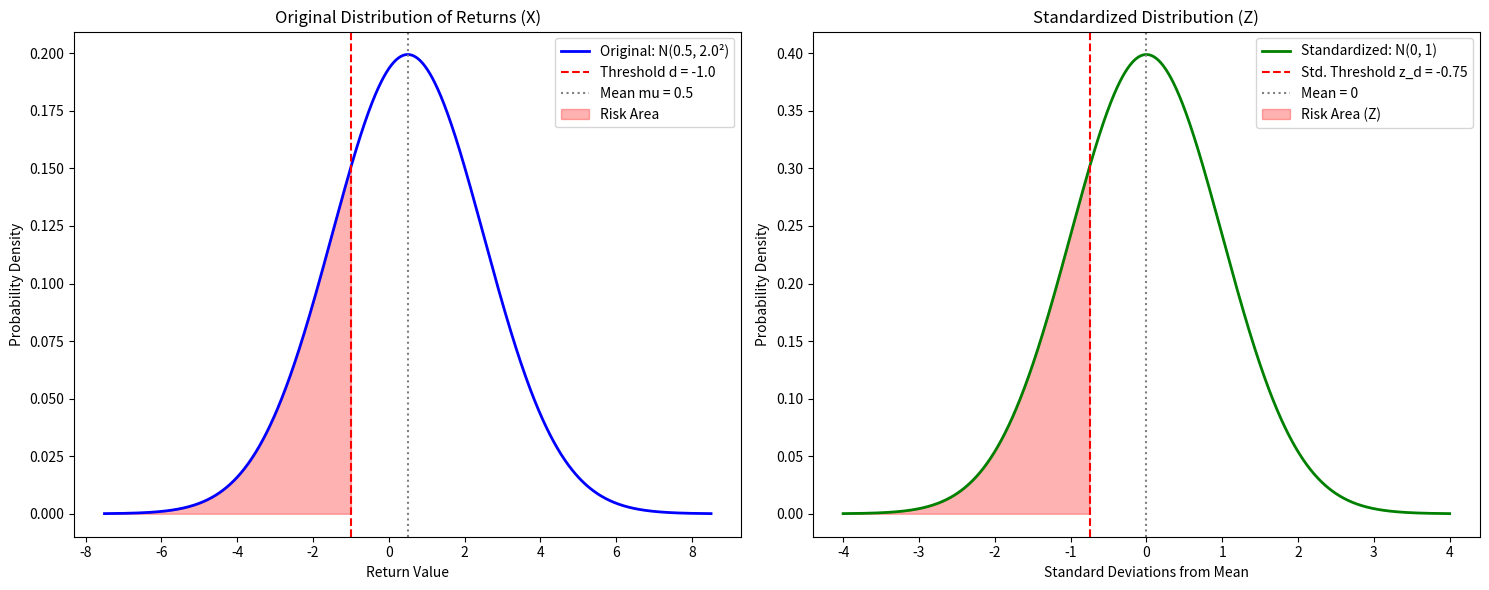

Here is the Python script that generated this plot:
import numpy as np
import matplotlib.pyplot as plt
from scipy.stats import norm

# --------------------------------------------------
# Step 1: Set the distribution of returns
# --------------------------------------------------
# mu: Expected return, representing the center of the distribution.
# sigma: Volatility, representing the risk or uncertainty.
mu = 0.5
sigma = 2.0

# --------------------------------------------------
# Step 2: Choose a threshold on the original return scale
# --------------------------------------------------
# d: The critical threshold. In credit risk, this can represent a "Default Point".
d = -1.0

# --------------------------------------------------
# Step 3: Standardize the threshold
# --------------------------------------------------
# Standardization formula: Z = (X - mu) / sigma
# Subtracting mu shifts the center to 0; dividing by sigma scales the units.
z_d = (d - mu) / sigma

# --------------------------------------------------
# Step 4: Build the original density (X)
# --------------------------------------------------
# Create a grid of x-values around the mean
x = np.linspace(mu - 4*sigma, mu + 4*sigma, 1000)
pdf_x = norm.pdf(x, loc=mu, scale=sigma)

# --------------------------------------------------
# Step 5: Build the standardized density (Z)
# --------------------------------------------------
# Create a grid for the standard normal variable Z ~ N(0, 1)
z = np.linspace(-4, 4, 1000)
pdf_z = norm.pdf(z, loc=0, scale=1)

# --------------------------------------------------
# Step 6: Compute probabilities (Left-tail)
# --------------------------------------------------
# Calculate the probability of returns being below the threshold (P(X <= d))
p_left_original = norm.cdf(d, loc=mu, scale=sigma)
p_left_standardized = norm.cdf(z_d, loc=0, scale=1)

# --------------------------------------------------
# Step 7 & 8: Visualization
# --------------------------------------------------
fig, (ax1, ax2) = plt.subplots(1, 2, figsize=(15, 6))

# Plot 1: Original Distribution X ~ N(mu, sigma^2)
ax1.plot(x, pdf_x, label=f'Original: N({mu}, {sigma}²)', color='blue', lw=2)
ax1.axvline(d, color='red', linestyle='--', label=f'Threshold d = {d}')
ax1.axvline(mu, color='gray', linestyle=':', label=f'Mean mu = {mu}')
# Shade the risky region (Left tail)
x_fill = np.linspace(mu - 4*sigma, d, 100)
ax1.fill_between(x_fill, norm.pdf(x_fill, mu, sigma), color='red', alpha=0.3, label='Risk Area')
ax1.set_title("Original Distribution of Returns (X)")
ax1.set_xlabel("Return Value")
ax1.set_ylabel("Probability Density")
ax1.legend()

# Plot 2: Standardized Distribution Z ~ N(0, 1)
ax2.plot(z, pdf_z, label='Standardized: N(0, 1)', color='green', lw=2)
ax2.axvline(z_d, color='red', linestyle='--', label=f'Std. Threshold z_d = {z_d:.2f}')
ax2.axvline(0, color='gray', linestyle=':', label='Mean = 0')
# Shade the risky region (Left tail)
z_fill = np.linspace(-4, z_d, 100)
ax2.fill_between(z_fill, norm.pdf(z_fill, 0, 1), color='red', alpha=0.3, label='Risk Area (Z)')
ax2.set_title("Standardized Distribution (Z)")
ax2.set_xlabel("Standard Deviations from Mean")
ax2.set_ylabel("Probability Density")
ax2.legend()

plt.tight_layout()
plt.show()

# --------------------------------------------------
# Step 9: Interpret the result
# --------------------------------------------------
print(f"--- Results Analysis ---")
print(f"Original Threshold (d):           {d}")
print(f"Standardized Threshold (z_d):     {z_d:.4f}")
print(f"P(X <= d) Original Prob:          {p_left_original:.4%}")
print(f"P(Z <= z_d) Standardized Prob:    {p_left_standardized:.4%}")
print(f"\nConclusion: Both probabilities are identical!")
print(f"Standardization does not change the risk level; it only changes the scale of measurement.")
